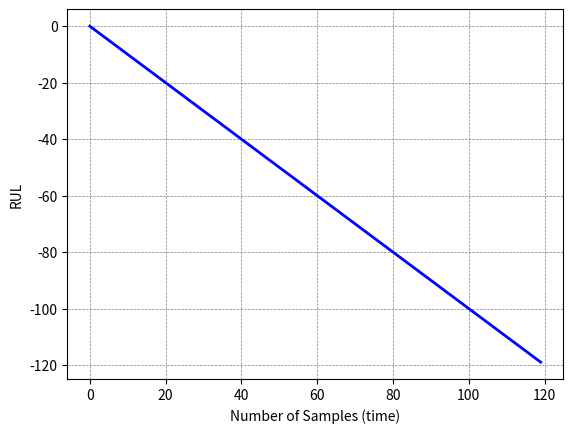

The matplotlib source for this figure:
import numpy as np
import matplotlib.pyplot as plt


t = np.arange(0, 120, 1)



plt.plot(t, -t, linewidth=2, color='blue')
plt.xlabel("Number of Samples (time)")
plt.ylabel("RUL")
plt.grid(True, which='both', linestyle='--', linewidth=0.5, color='gray')


plt.show()